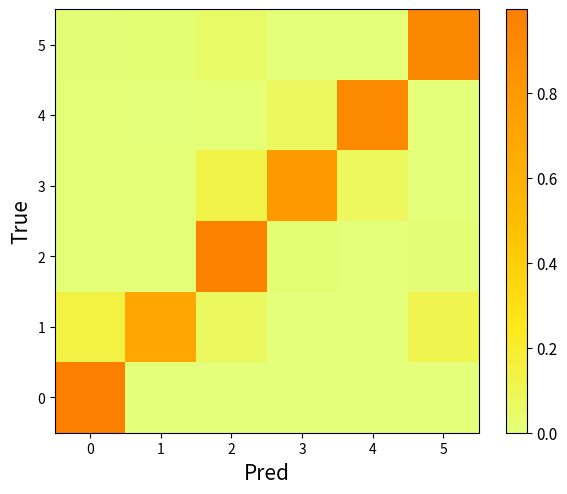

This chart was generated by the following Python code: (Note: this script raises an exception after producing the figure.)
import numpy as np
import matplotlib
import matplotlib.pyplot as plt
import time
zhfont1 = matplotlib.font_manager.FontProperties(fname='/home/<user>/.local/share/fonts/simsun.ttc')
zhfont = matplotlib.font_manager.FontProperties(fname='/usr/share/fonts/times.ttf')
FontSize=15
BarFontSize = 15
def heatmap(data, row_labels, col_labels, ax=None,
            cbar_kw={}, cbarlabel="", **kwargs):
    """
    Create a heatmap from a numpy array and two lists of labels.

    Arguments:
        data       : A 2D numpy array of shape (N,M)
        row_labels : A list or array of length N with the labels
                     for the rows
        col_labels : A list or array of length M with the labels
                     for the columns
    Optional arguments:
        ax         : A matplotlib.axes.Axes instance to which the heatmap
                     is plotted. If not provided, use current axes or
                     create a new one.
        cbar_kw    : A dictionary with arguments to
                     :meth:`matplotlib.Figure.colorbar`.
        cbarlabel  : The label for the colorbar
    All other arguments are directly passed on to the imshow call.
    """

    if not ax:
        ax = plt.gca()

    # Plot the heatmap
    im = ax.imshow(data, **kwargs,origin='lower')

    # Create colorbar
    cbar = ax.figure.colorbar(im, ax=ax, **cbar_kw)
    cbar.ax.set_ylabel(cbarlabel, rotation=-90, va="bottom",fontproperties=zhfont,fontsize=15)
    cbar.ax.tick_params(labelsize=BarFontSize)
    # We want to show all ticks...
    ax.set_xticks(np.arange(data.shape[1]))
    ax.set_yticks(np.arange(data.shape[0]))
    # ... and label them with the respective list entries.
    ax.set_xticklabels(col_labels,fontsize=FontSize)
    ax.set_yticklabels(row_labels,fontsize=FontSize)

    # Let the horizontal axes labeling appear on top.
    ax.tick_params(top=False, bottom=True,
                   labeltop=False, labelbottom=True)

    # Rotate the tick labels and set their alignment.
    plt.setp(ax.get_xticklabels(), ha="right",
             rotation_mode="anchor")

    # Turn spines off and create white grid.
    for edge, spine in ax.spines.items():
        spine.set_visible(False)

    ax.set_xticks(np.arange(data.shape[1]+1)-.5, minor=True)
    ax.set_yticks(np.arange(data.shape[0]+1)-.5, minor=True)
    ax.grid(which="minor", color="w", linestyle='-', linewidth=3)
    ax.tick_params(which="minor", bottom=False, left=False)

    return im


def annotate_heatmap(im, data=None, valfmt="{x:.2f}",
                     textcolors=["black", "white"],
                     threshold=None, **textkw):
    """
    A function to annotate a heatmap.

    Arguments:
        im         : The AxesImage to be labeled.
    Optional arguments:
        data       : Data used to annotate. If None, the image's data is used.
        valfmt     : The format of the annotations inside the heatmap.
                     This should either use the string format method, e.g.
                     "$ {x:.2f}", or be a :class:`matplotlib.ticker.Formatter`.
        textcolors : A list or array of two color specifications. The first is
                     used for values below a threshold, the second for those
                     above.
        threshold  : Value in data units according to which the colors from
                     textcolors are applied. If None (the default) uses the
                     middle of the colormap as separation.

    Further arguments are passed on to the created text labels.
    """

    if not isinstance(data, (list, np.ndarray)):
        data = im.get_array()

    # Normalize the threshold to the images color range.
    if threshold is not None:
        threshold = im.norm(threshold)
    else:
        threshold = im.norm(data.max())/2.

    # Set default alignment to center, but allow it to be
    # overwritten by textkw.
    kw = dict(horizontalalignment="center",
              verticalalignment="center",fontsize=FontSize)
    kw.update(textkw)

    # Get the formatter in case a string is supplied
    if isinstance(valfmt, str):
        valfmt = matplotlib.ticker.StrMethodFormatter(valfmt)

    # Loop over the data and create a `Text` for each "pixel".
    # Change the text's color depending on the data.
    texts = []
    for i in range(data.shape[0]):
        for j in range(data.shape[1]):
            kw.update(color=textcolors[im.norm(data[i, j]) > threshold])
            text = im.axes.text(j, i, valfmt(data[i, j], None), **kw)
            texts.append(text)

    return texts

# harvest = np.array(

# [[0.7577741407528642, 0.05994694960212202, 0.0, 0.0, 0.0012135922330097086], [0.23895253682487724, 0.8779840848806366, 0.24684684684684685, 0.16026711185308848, 0.04004854368932039], [0.0016366612111292963, 0.03819628647214854, 0.5315315315315315, 0.1335559265442404, 0.12742718446601942], [0.0, 0.013262599469496022, 0.04504504504504504, 0.6878130217028381, 0.013349514563106795], [0.0016366612111292963, 0.010610079575596816, 0.17657657657657658, 0.018363939899833055, 0.8179611650485437]]
 
#                     )

# mat = [[8027,6,5,0,0,15],
#                 [83,408,41,0,1,66],
#                 [21,15,3470,57,4,49],
#                 [5,3,85,520,50,0],
#                 [3,0,7,43,592,0],
#                 [23,26,76,0,0,1474]
#                 ]
# harvest = np.array(mat).astype(int)
# true_lable = ["N3", "N2", "N1", "REM","W"]
# pred_lable = ["N3", "N2", "N1", "REM","W"]

def draw(harvest,
    true_lable = ["N3", "N2", "N1", "REM","W"],
    pred_lable = ["N3", "N2", "N1", "REM","W"],
    name = 'train'):
    
    harvest = harvest.astype(float)
    wide = harvest.shape[0]
    for i in range(wide):
        harvest[i,:]=harvest[i,:]/np.sum(harvest[i])

    h = harvest.shape[0]+1
    w = int(h*0.75)+0.5
    global BarFontSize
    BarFontSize = int((BarFontSize+h)*0.5)

    fig, ax = plt.subplots(figsize=(h, w))

    ax.set_ylabel('True',fontsize=FontSize)
    ax.set_xlabel('Pred',fontsize=FontSize)
    im = heatmap(harvest, true_lable, pred_lable, ax=ax,
                       cmap="Wistia")
    try:
        texts = annotate_heatmap(im, valfmt="{x:.2f}")
    except Exception as e:
        print('Draw heatmap error:',e)
    
    fig.tight_layout()
    plt.savefig('checkpoints/'+name+'_heatmap.png')
    # plt.show()
    # del fig
    # plt.pause(1)
    plt.close('all')

def main():
    mat = [[8027,6,5,0,0,15],
                    [83,408,41,0,1,66],
                    [21,15,3470,57,4,49],
                    [5,3,85,520,50,0],
                    [3,0,7,43,592,0],
                    [23,26,76,0,0,1474]
                    ]
    harvest = np.array(mat).astype(int)
    draw(harvest,name = 'train')

if __name__ == '__main__':
    main()